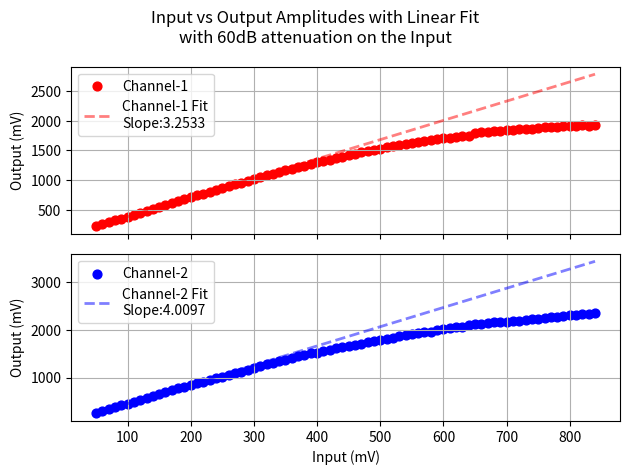

Here is the Python script that generated this plot:
import matplotlib.pyplot as plt
import numpy as np

v_in = np.linspace(start=50, stop=840, num=80)
amp_1 = np.array([219, 251, 284, 318, 350,
                  383, 415, 448, 479, 511,
                  545, 579, 612, 644, 675,
                  708, 749, 770, 802, 831,
                  865, 896, 925, 954, 985,
                  1015, 1048, 1080, 1107, 1136,
                  1166, 1192, 1219, 1244, 1273,
                  1298, 1323, 1345, 1373, 1395,
                  1422, 1446, 1467, 1488, 1513,
                  1532, 1553, 1572, 1587, 1609,
                  1624, 1642, 1662, 1678, 1691,
                  1704, 1717, 1731, 1738, 1747,
                  1791, 1808, 1819, 1825, 1836,
                  1844, 1852, 1861, 1866, 1870,
                  1879, 1889, 1892, 1901, 1908,
                  1915, 1918, 1924, 1921, 1923])
amp_1_linear = v_in * 3.25 + 56.73
amp_2 = np.array([254, 295, 337, 381, 425,
                 454, 495, 536, 577, 618,
                 651, 691, 733, 775, 812,
                 848, 878, 917, 956, 990,
                 1019, 1055, 1089, 1127,1162,
                 1198, 1242, 1277, 1309, 1344,
                 1377, 1411, 1443, 1475, 1505,
                 1522, 1554, 1579, 1612, 1641,
                 1662, 1689, 1710, 1745, 1760,
                 1788, 1814, 1835, 1864, 1883,
                 1905, 1928, 1954, 1961, 1992,
                 2006, 2030, 2046, 2062, 2099,
                 2120, 2127, 2143, 2161, 2161,
                 2166, 2175, 2188, 2199, 2214,
                 2232, 2239, 2259, 2263, 2277,
                 2299, 2313, 2327, 2336, 2342])

fig, axes = plt.subplots(nrows=2, ncols=1, sharex=True)
fig.suptitle('Input vs Output Amplitudes with Linear Fit\nwith 60dB attenuation on the Input')

axes[0].scatter(x=v_in, y=amp_1, s=40, label='Channel-1', color='r')
m, b = np.polyfit(v_in[:10], amp_1[:10], 1)
axes[0].plot(v_in, m * v_in + b, '--r',
             linewidth=2, alpha=0.5,
             label=f'Channel-1 Fit\nSlope:{round(m, 4)}')
axes[0].set_ylabel('Output (mV)')

axes[1].scatter(x=v_in, y=amp_2, s=40, label='Channel-2', color='b')
m, b = np.polyfit(v_in[:10], amp_2[:10], 1)
print(m, b)
axes[1].plot(v_in, m * v_in + b, '--b',
             linewidth=2, alpha=0.5,
             label=f'Channel-2 Fit\nSlope:{round(m, 4)}')
axes[1].set_xlabel('Input (mV)')
axes[1].set_ylabel('Output (mV)')
axes[0].legend()
axes[1].legend()
axes[0].grid()
axes[1].grid()
fig.tight_layout()


closest = min(amp_1, key=lambda x: abs(x-1552))
index_closest = np.where(amp_1 == closest)[0]
print(amp_1_linear[index_closest])
plt.show()
